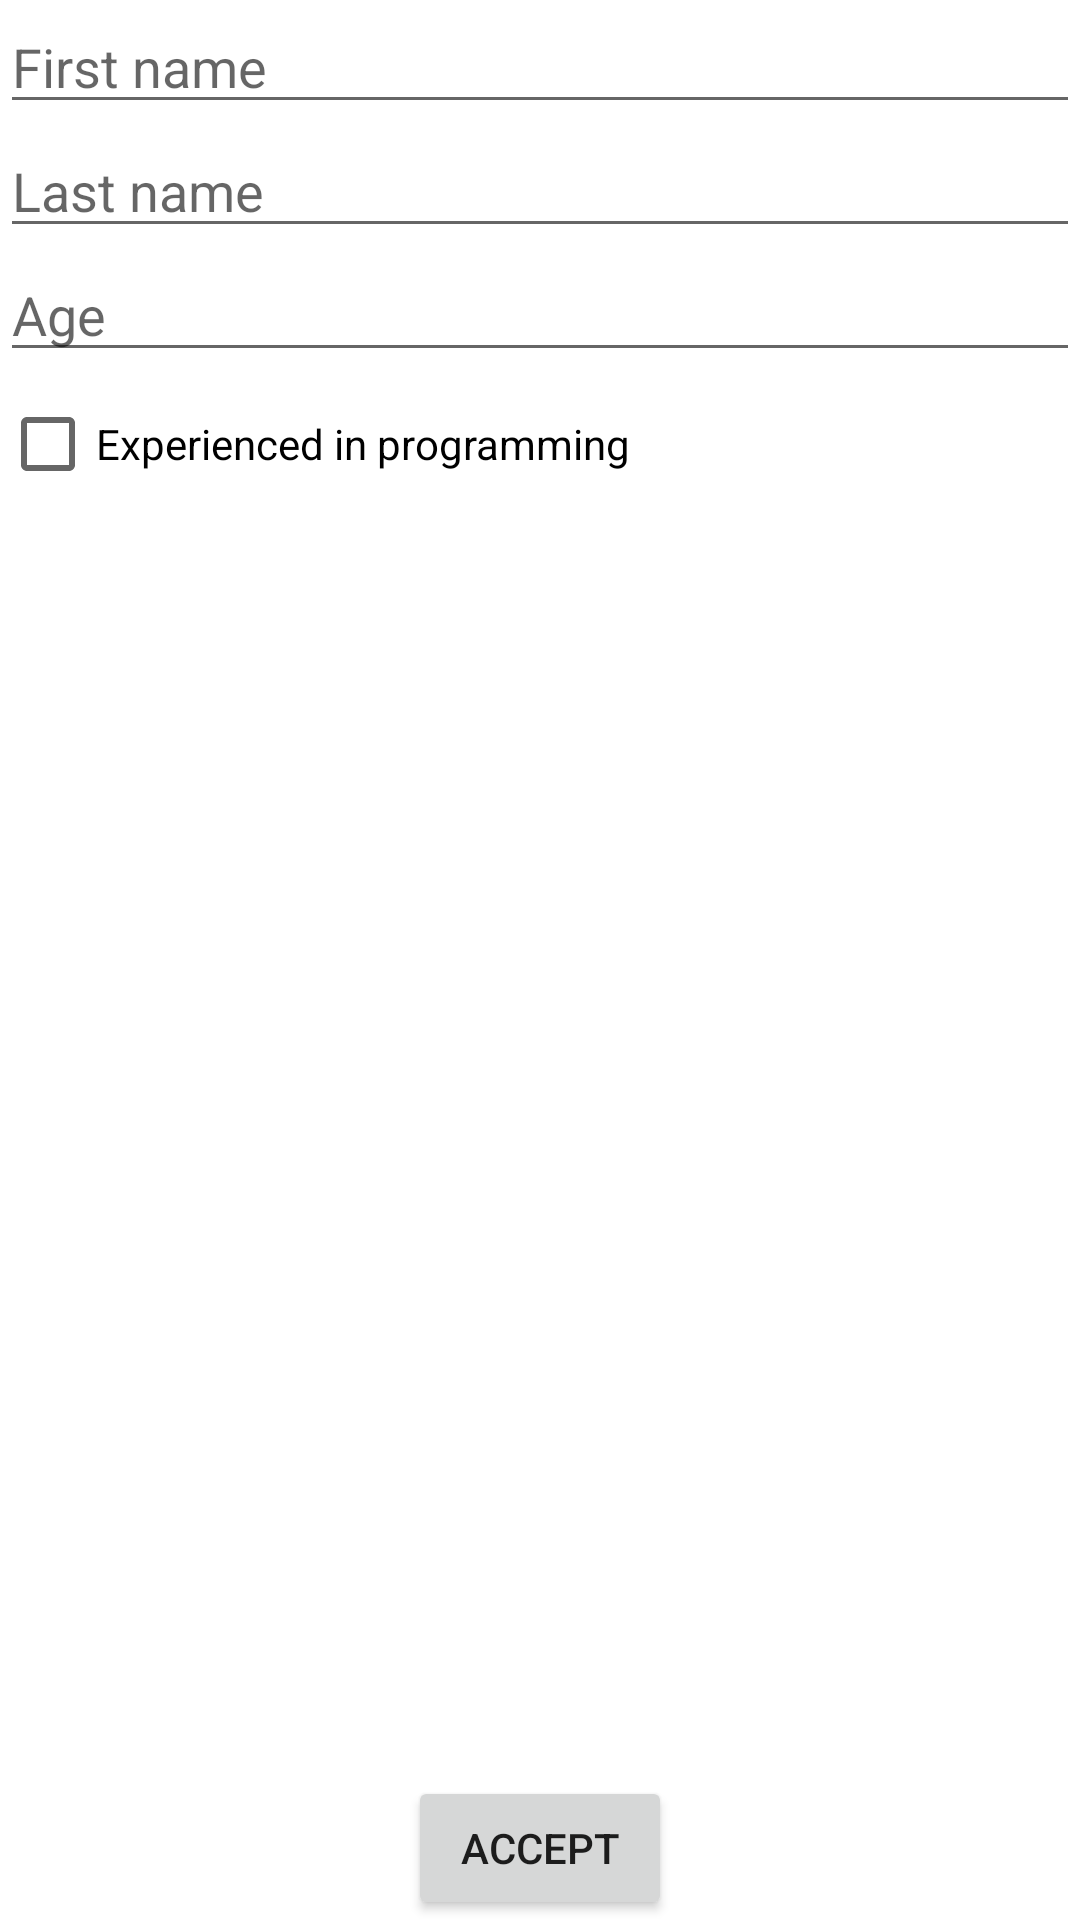

Layout XML and referenced resources for this Android screen:
<!-- AndroidManifest.xml: application theme Theme.SolDeveloInterview -->
<!-- res/layout/activity_form.xml -->
<?xml version="1.0" encoding="utf-8"?>
<androidx.constraintlayout.widget.ConstraintLayout xmlns:android="http://schemas.android.com/apk/res/android"
    xmlns:app="http://schemas.android.com/apk/res-auto"
    xmlns:tools="http://schemas.android.com/tools"
    android:layout_width="match_parent"
    android:layout_height="match_parent"
    tools:context=".FormActivity">

    <EditText
        android:id="@+id/first_name"
        android:layout_width="match_parent"
        android:layout_height="wrap_content"
        android:hint="First name"
        app:layout_constraintEnd_toEndOf="parent"
        app:layout_constraintStart_toStartOf="parent"
        app:layout_constraintTop_toTopOf="parent" />

    <EditText
        android:id="@+id/last_name"
        android:layout_width="match_parent"
        android:layout_height="wrap_content"
        android:hint="Last name"
        app:layout_constraintEnd_toEndOf="parent"
        app:layout_constraintStart_toStartOf="parent"
        app:layout_constraintTop_toBottomOf="@+id/first_name" />

    <EditText
        android:id="@+id/age"
        android:layout_width="match_parent"
        android:layout_height="wrap_content"
        android:hint="Age"
        app:layout_constraintEnd_toEndOf="parent"
        app:layout_constraintStart_toStartOf="parent"
        app:layout_constraintTop_toBottomOf="@+id/last_name" />

    <CheckBox
        android:layout_width="wrap_content"
        android:layout_height="wrap_content"
        android:text="Experienced in programming"
        app:layout_constraintStart_toStartOf="parent"
        app:layout_constraintTop_toBottomOf="@+id/age" />

    <Button
        android:id="@+id/accept"
        android:layout_width="wrap_content"
        android:layout_height="wrap_content"
        android:text="Accept"
        android:onClick="accept"
        app:layout_constraintBottom_toBottomOf="parent"
        app:layout_constraintEnd_toEndOf="parent"
        app:layout_constraintStart_toStartOf="parent" />

</androidx.constraintlayout.widget.ConstraintLayout>
<!-- resources referenced by this layout -->
<resources>
  <style name="Theme.SolDeveloInterview" parent="Theme.MaterialComponents.DayNight.DarkActionBar">
          
          <item name="colorPrimary">@color/purple_500</item>
          <item name="colorPrimaryVariant">@color/purple_700</item>
          <item name="colorOnPrimary">@color/white</item>
          
          <item name="colorSecondary">@color/teal_200</item>
          <item name="colorSecondaryVariant">@color/teal_700</item>
          <item name="colorOnSecondary">@color/black</item>
          
          <item name="android:statusBarColor" tools:targetApi="l">?attr/colorPrimaryVariant</item>
          
      </style>
  <!-- not gathered from this repository: default colours our renderer supplied (Android Studio template values) -->
  <color name="purple_500">#FF6200EE</color>
  <color name="purple_700">#FF3700B3</color>
  <color name="teal_200">#FF03DAC5</color>
  <color name="teal_700">#FF018786</color>
  <color name="black">#FF000000</color>
  <color name="white">#FFFFFFFF</color>
</resources>
